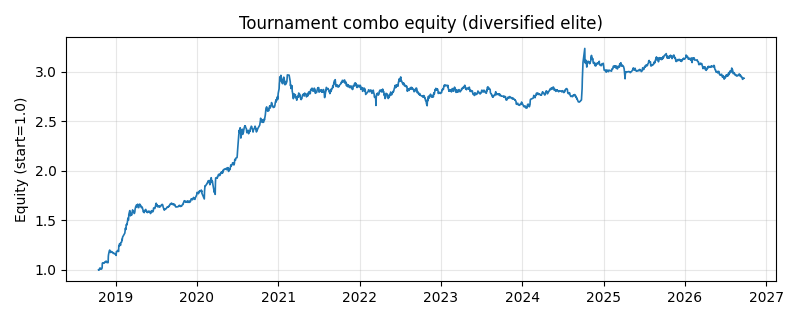

The table this chart was drawn from, first rows:
date, combo_equity
2018-10-16, 0.9999
2018-10-17, 1.001
2018-10-18, 0.9962
2018-10-19, 1.003
2018-10-22, 1.018
2018-10-23, 1.012
2018-10-24, 1.012
2018-10-25, 1.014
2018-10-26, 1.012
2018-10-29, 1.006
2018-10-30, 1.009
2018-10-31, 1.016
2018-11-01, 1.018
2018-11-02, 1.068
2018-11-05, 1.072
2018-11-06, 1.071
2018-11-07, 1.067
2018-11-08, 1.069
2018-11-09, 1.066
2018-11-12, 1.074
2018-11-13, 1.077
2018-11-14, 1.074
2018-11-15, 1.078
2018-11-16, 1.08
2018-11-19, 1.088
2018-11-20, 1.077
2018-11-21, 1.079
2018-11-22, 1.078
2018-11-23, 1.073
2018-11-26, 1.073
2018-11-27, 1.072
2018-11-28, 1.073
2018-11-29, 1.138
2018-11-30, 1.155
2018-12-03, 1.187
2018-12-04, 1.188
2018-12-05, 1.199
2018-12-06, 1.181
2018-12-07, 1.18
2018-12-10, 1.175
2018-12-11, 1.177
2018-12-12, 1.178
2018-12-13, 1.185
2018-12-14, 1.18
2018-12-17, 1.179
2018-12-18, 1.176
2018-12-19, 1.171
2018-12-20, 1.169
2018-12-21, 1.166
2018-12-24, 1.168
2018-12-25, 1.166
2018-12-26, 1.163
2018-12-27, 1.161
2018-12-28, 1.163
2019-01-02, 1.155
2019-01-03, 1.145
2019-01-04, 1.183
2019-01-07, 1.184
2019-01-08, 1.185
2019-01-09, 1.193
... 1,870 more rows
